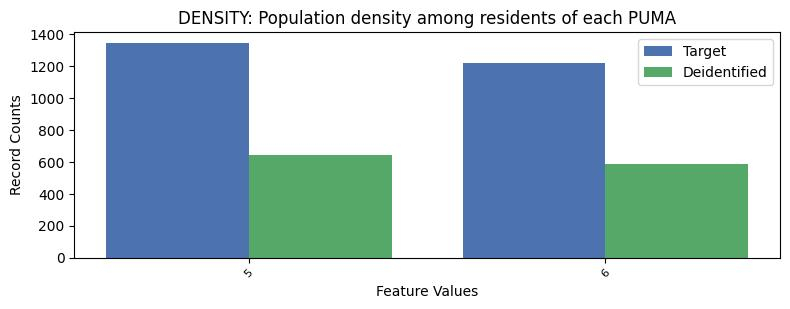

The data file committed next to this chart (first rows):
, DENSITY, count_target, count_deidentified
0, 5, 1347, 641
1, 6, 1221, 585
